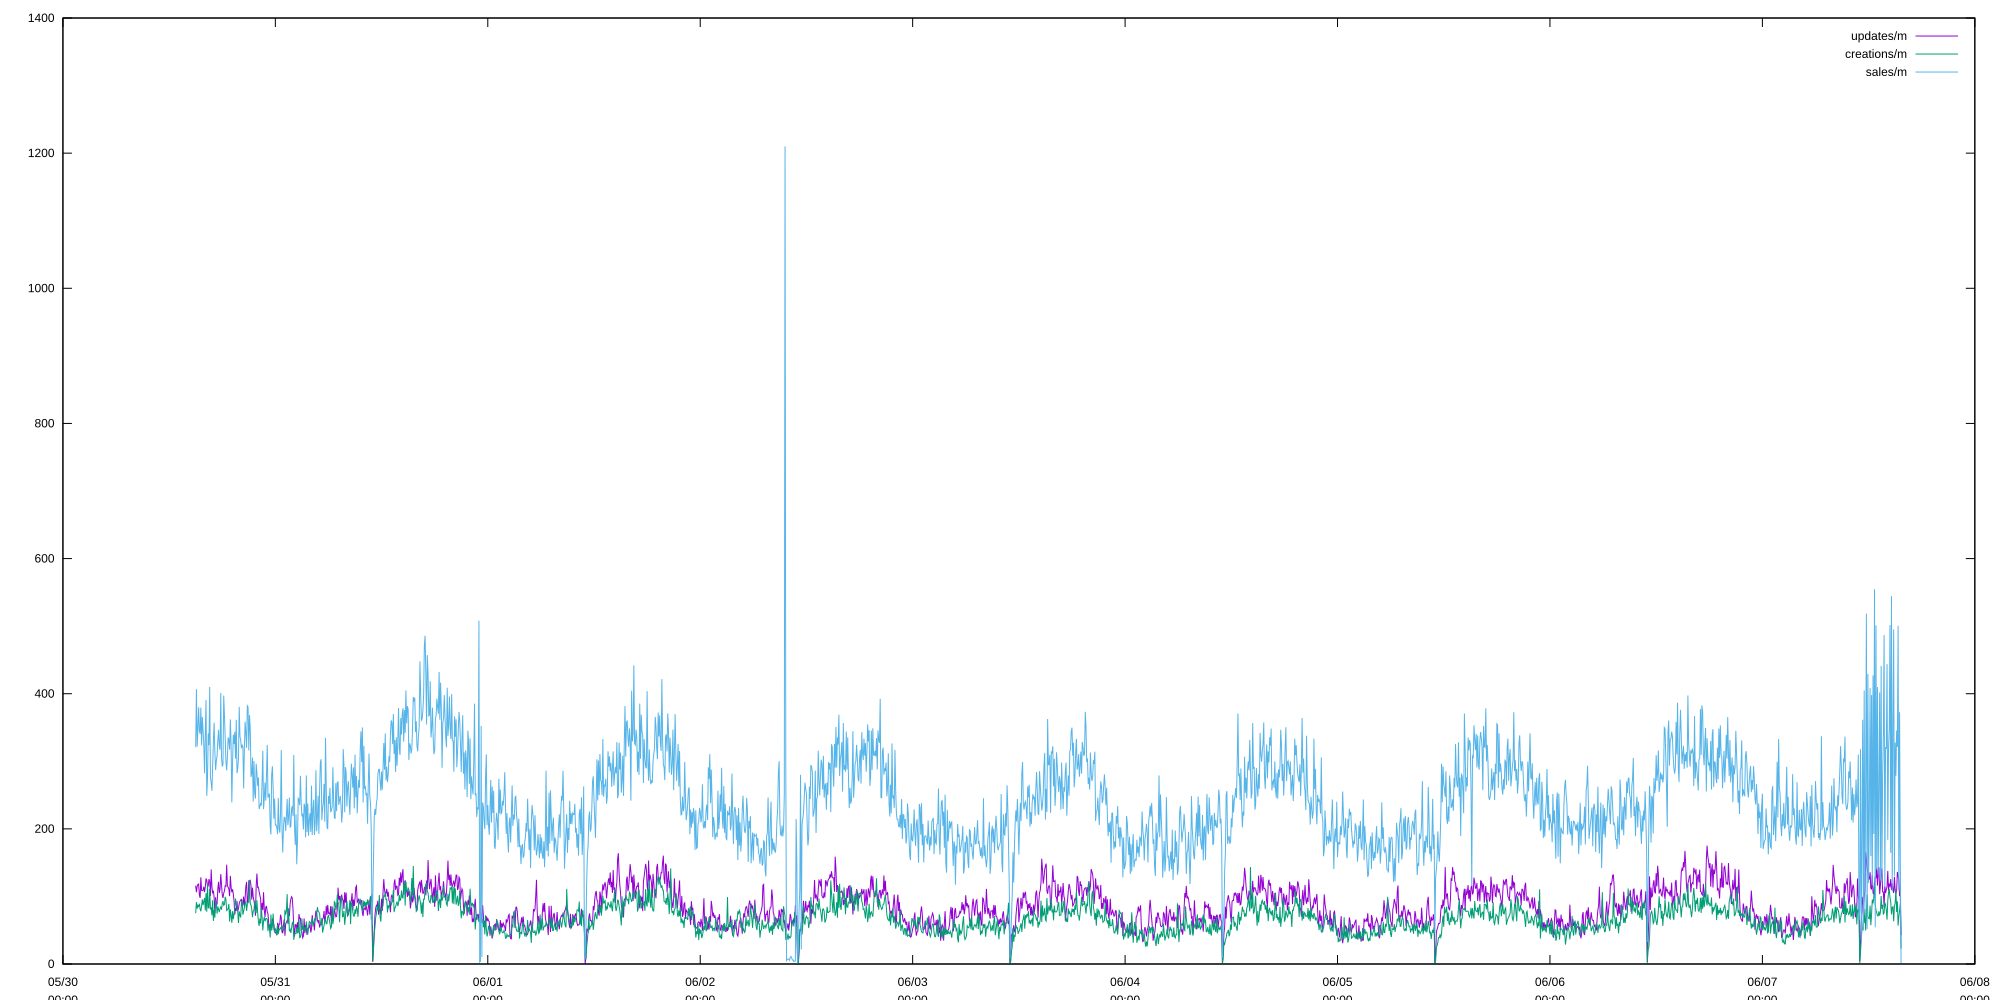

The table this chart was drawn from, first rows:
period start, updates/m, creations/m, sales/m, deletions/m
2026-05-30 15:00:00+00, 116, 75.2, 320.8, 101.8
2026-05-30 15:05:00+00, 106.2, 91.6, 406.8, 81.8
2026-05-30 15:10:00+00, 115.2, 82, 321.8, 108.4
2026-05-30 15:15:00+00, 117.8, 86.8, 348.8, 99.6
2026-05-30 15:20:00+00, 118.4, 85.2, 379.8, 91
2026-05-30 15:25:00+00, 102.2, 89.2, 344.8, 89.4
2026-05-30 15:30:00+00, 97.8, 81.2, 340.6, 84.6
2026-05-30 15:35:00+00, 128.2, 78, 379.4, 116.8
2026-05-30 15:40:00+00, 109, 86, 323.6, 76.6
2026-05-30 15:45:00+00, 108.6, 95.6, 365.6, 76.6
2026-05-30 15:50:00+00, 109.2, 87, 345.2, 106.2
2026-05-30 15:55:00+00, 114.4, 92.4, 325.4, 94.4
2026-05-30 16:00:00+00, 106.4, 97.8, 282.2, 94.8
2026-05-30 16:05:00+00, 114.4, 79.2, 340, 93.4
2026-05-30 16:10:00+00, 126.6, 105, 390.6, 89
2026-05-30 16:15:00+00, 124, 77.4, 248.8, 86
2026-05-30 16:20:00+00, 115.2, 118.2, 273.8, 61.8
2026-05-30 16:25:00+00, 115.4, 83.2, 341.2, 88.6
2026-05-30 16:30:00+00, 125.8, 83, 323.8, 79.8
2026-05-30 16:35:00+00, 121.8, 111, 410, 87
2026-05-30 16:40:00+00, 100.8, 81.8, 276.4, 92.8
2026-05-30 16:45:00+00, 140, 83, 268.6, 85.6
2026-05-30 16:50:00+00, 114.4, 72, 256.2, 71.4
2026-05-30 16:55:00+00, 104.4, 94.4, 292.6, 92.2
2026-05-30 17:00:00+00, 108.6, 63.8, 329.6, 77.6
2026-05-30 17:05:00+00, 98.8, 80, 357, 97.8
2026-05-30 17:10:00+00, 75.4, 68.6, 313.4, 78
2026-05-30 17:15:00+00, 98.8, 94.8, 287, 93
2026-05-30 17:20:00+00, 86.4, 89.2, 300.6, 93.8
2026-05-30 17:25:00+00, 89.2, 74.4, 308.6, 86
2026-05-30 17:30:00+00, 110.8, 85.2, 330.4, 89.2
2026-05-30 17:35:00+00, 121.6, 80.6, 346.6, 101.4
2026-05-30 17:40:00+00, 105.2, 76.8, 322.6, 80.6
2026-05-30 17:45:00+00, 110.8, 82, 317.2, 124.8
2026-05-30 17:50:00+00, 133, 84.2, 401.2, 86.6
2026-05-30 17:55:00+00, 117, 80.4, 305.4, 98
2026-05-30 18:00:00+00, 102.6, 89.8, 292.2, 74.6
2026-05-30 18:05:00+00, 97.8, 93, 295.6, 68.6
2026-05-30 18:10:00+00, 104.8, 86.8, 397.2, 85
2026-05-30 18:15:00+00, 108.2, 88.2, 367.4, 99.6
2026-05-30 18:20:00+00, 115.8, 99.4, 334.4, 74.2
2026-05-30 18:25:00+00, 115.2, 95.6, 299.4, 90.8
2026-05-30 18:30:00+00, 147, 79.2, 286.6, 75.4
2026-05-30 18:35:00+00, 115.6, 80.4, 307.2, 71
2026-05-30 18:40:00+00, 113.6, 81.8, 335.4, 102.2
2026-05-30 18:45:00+00, 110.8, 88.8, 331.2, 85.4
2026-05-30 18:50:00+00, 100.4, 62.8, 317.2, 81.6
2026-05-30 18:55:00+00, 130.4, 80.8, 362, 79.8
2026-05-30 19:00:00+00, 113.6, 71.8, 323.2, 101.2
2026-05-30 19:05:00+00, 106.2, 60.8, 239.2, 83
2026-05-30 19:10:00+00, 110.6, 78.2, 299, 63.8
2026-05-30 19:15:00+00, 103.4, 66.2, 339.4, 96.4
2026-05-30 19:20:00+00, 93.6, 74.4, 325.6, 83.6
2026-05-30 19:25:00+00, 73, 82, 343.6, 65.8
2026-05-30 19:30:00+00, 83, 96.8, 303.8, 62
2026-05-30 19:35:00+00, 78.6, 86.8, 361.4, 65.6
2026-05-30 19:40:00+00, 93.2, 86.2, 282.4, 92.8
2026-05-30 19:45:00+00, 78, 77.6, 289.2, 87.6
2026-05-30 19:50:00+00, 82.2, 60.6, 304.4, 75
2026-05-30 19:55:00+00, 89.4, 78, 380.6, 89.4
... 2,253 more rows
